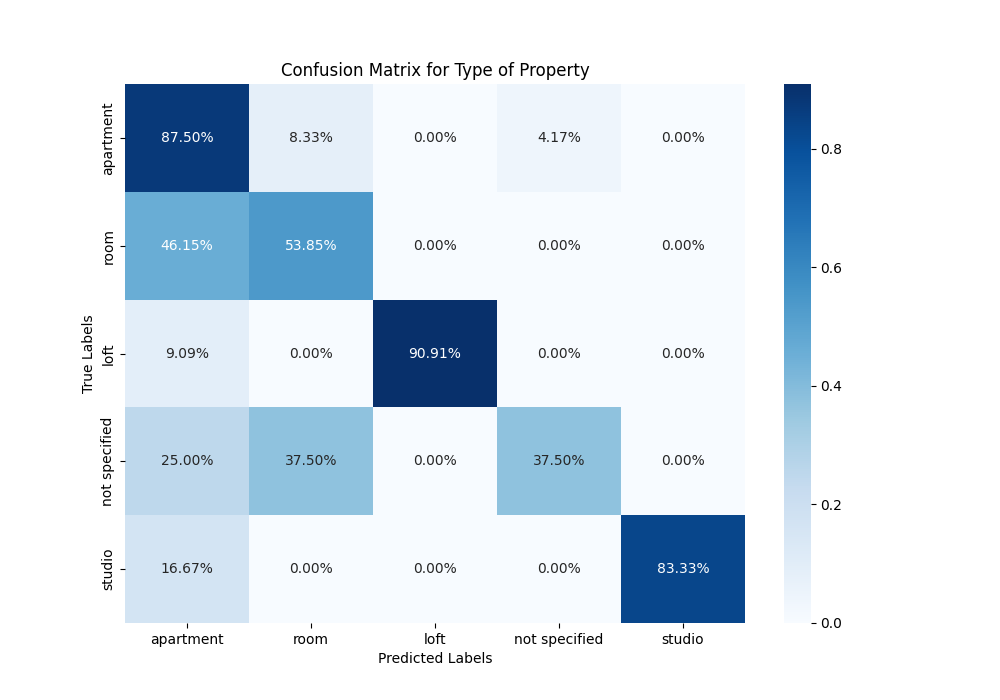

Data behind this chart, as committed beside it:
, apartment, room, loft, not specified, studio
apartment, 0.875, 0.08333, 0.0, 0.04167, 0.0
room, 0.4615, 0.5385, 0.0, 0.0, 0.0
loft, 0.09091, 0.0, 0.9091, 0.0, 0.0
not specified, 0.25, 0.375, 0.0, 0.375, 0.0
studio, 0.1667, 0.0, 0.0, 0.0, 0.8333
